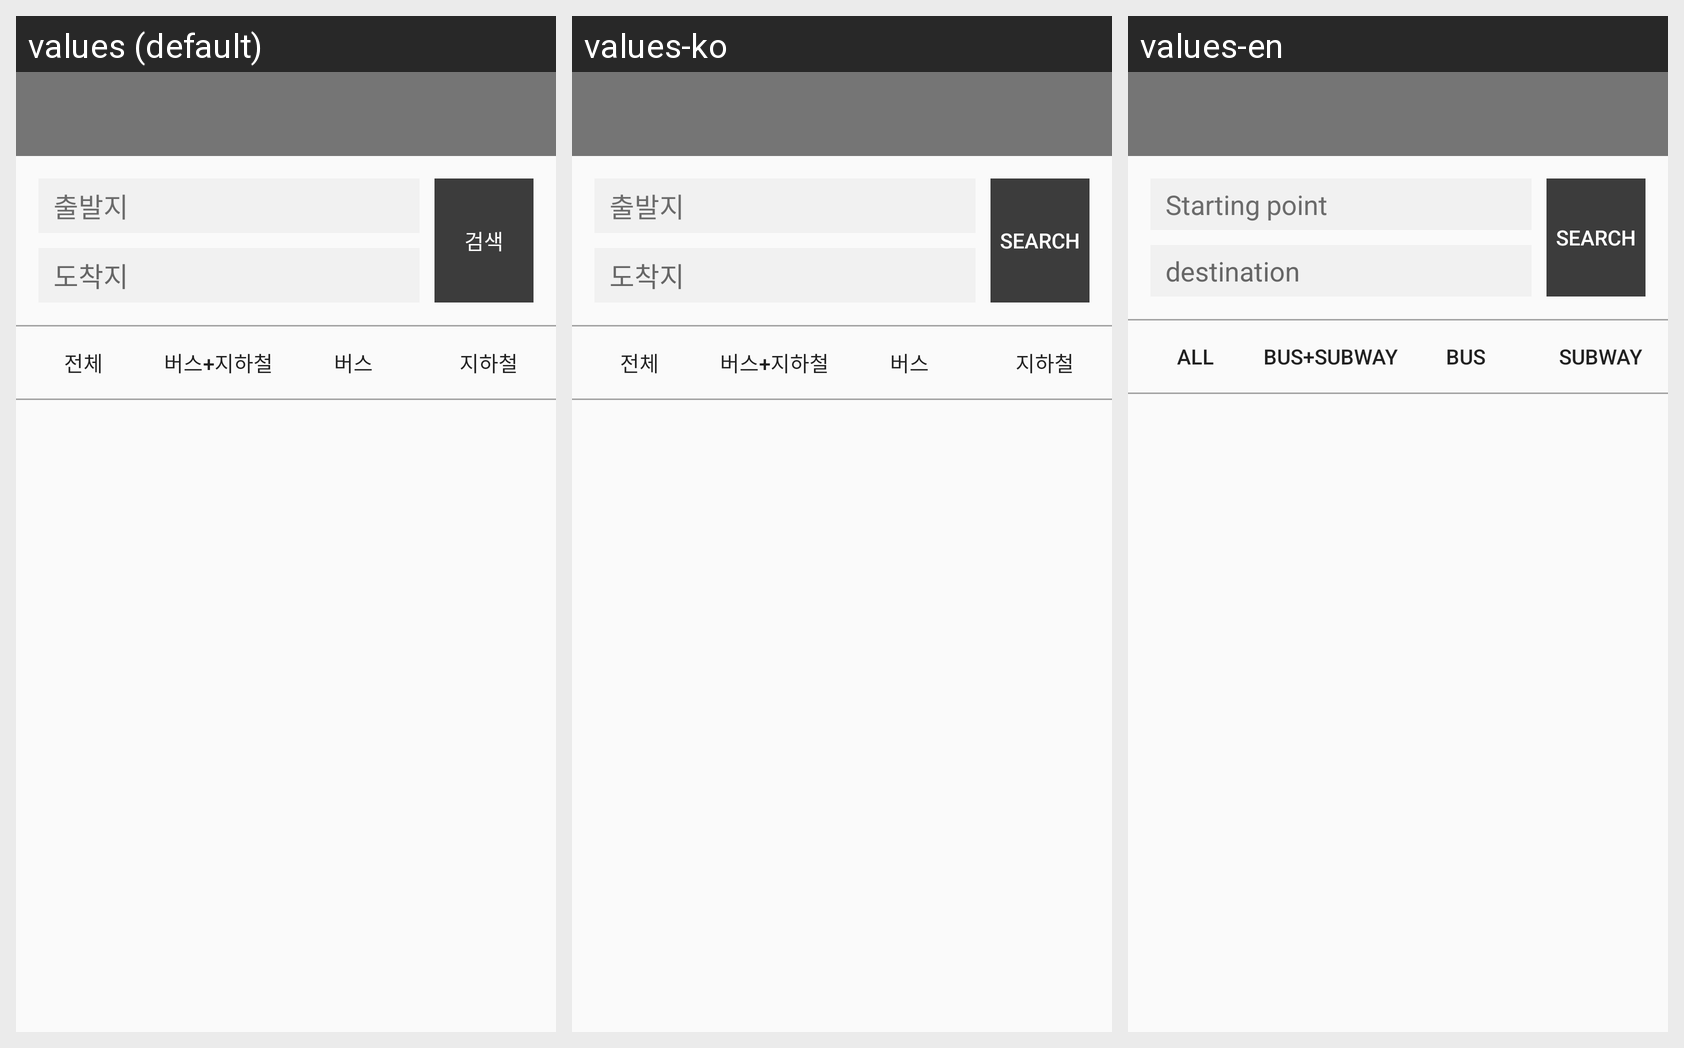

Strings drawn on this Android screen and how each of the app's shown locales translates them:
Android screen res/layout/activity_search_map2.xml rendered under 3 locales, left to right: values (default), values-ko, values-en. Device: Nexus 5 (rendered at 1080×1920; each locale shown at half size, 540×960, under a caption strip naming it); theme AppTheme.
Strings drawn on this screen, with the default value and each locale's value (text and hints the layout hard-codes, and strings that could not be matched under every locale, appear in the picture but are not listed):

search_map_start
  values: 출발지
  values-ko: 출발지
  values-en: Starting point

search_map_end
  values: 도착지
  values-ko: 도착지
  values-en: destination

search
  values: 검색
  values-ko: search
  values-en: search

all
  values: 전체
  values-ko: 전체
  values-en: all

subbus
  values: 버스+지하철
  values-ko: 버스+지하철
  values-en: bus+subway

bus
  values: 버스
  values-ko: 버스
  values-en: bus

subway
  values: 지하철
  values-ko: 지하철
  values-en: subway
